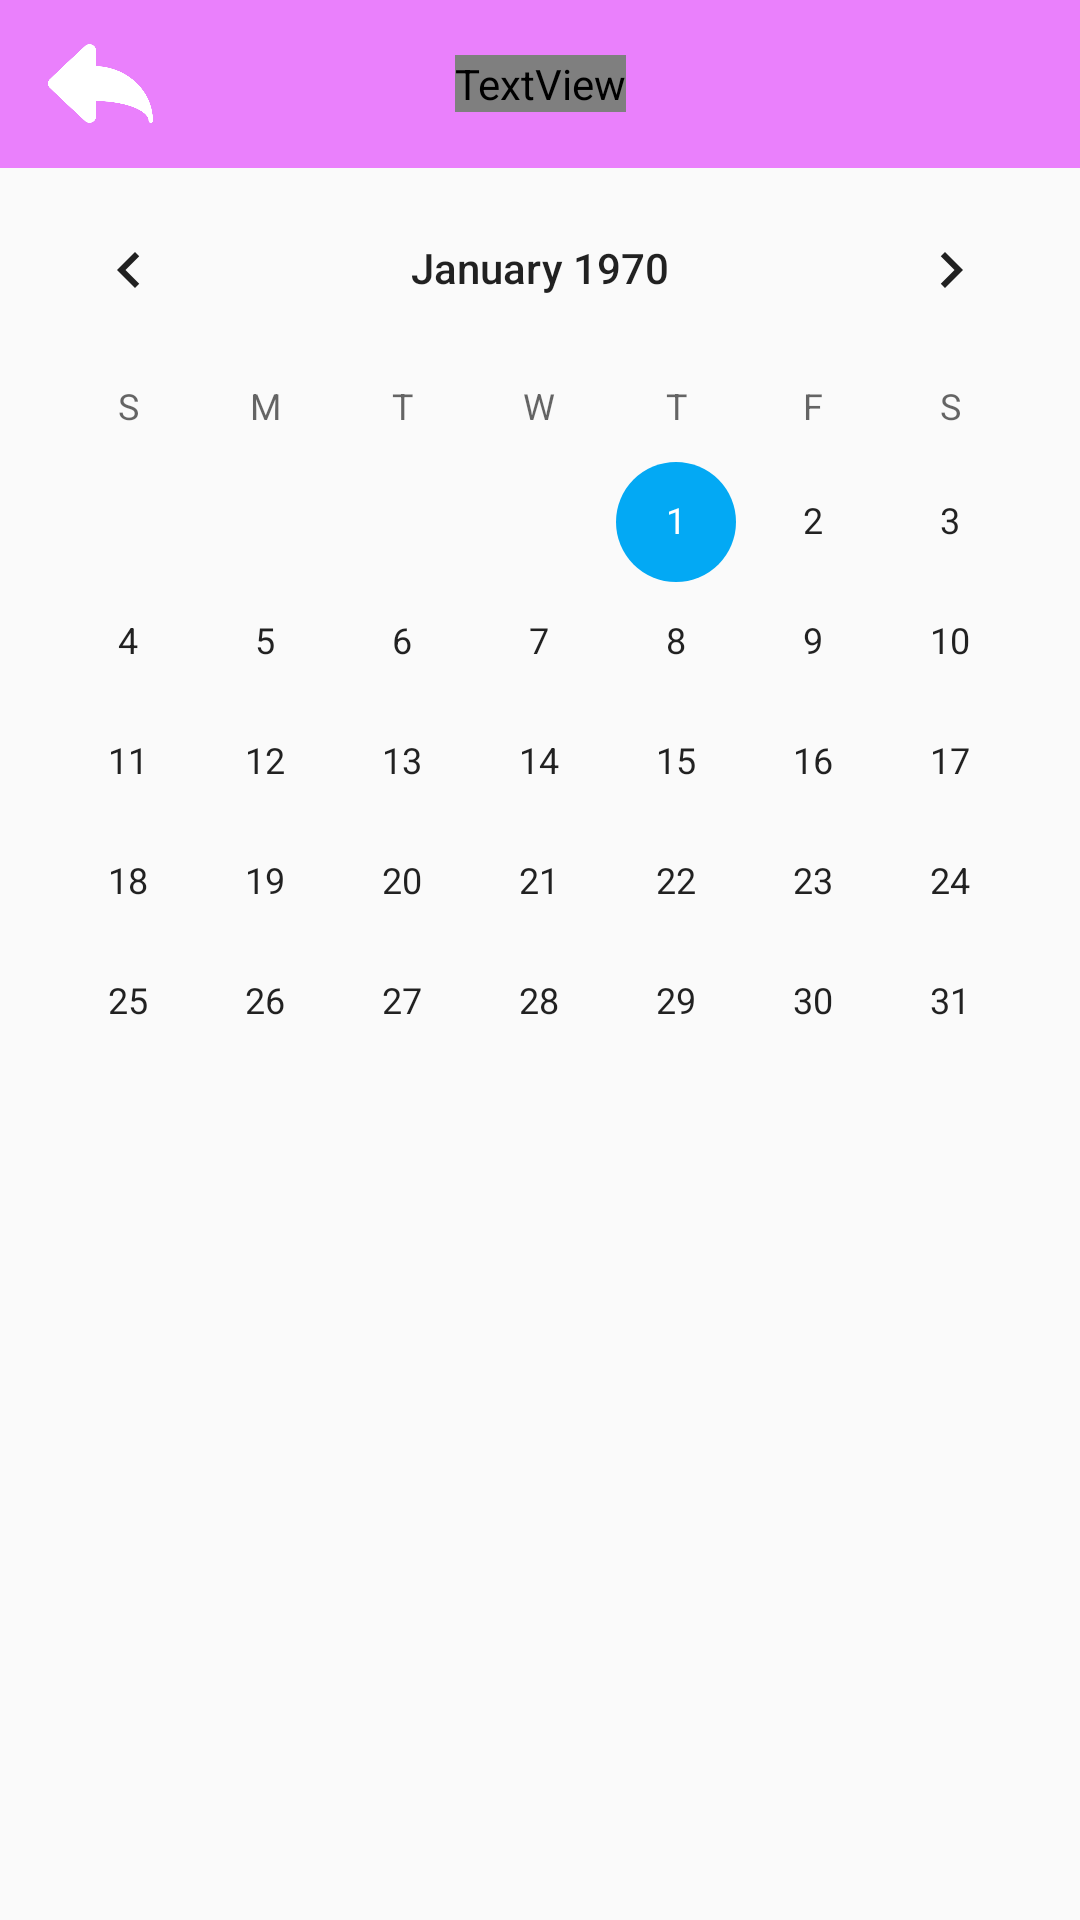

The Android layout XML behind this screen, and the referenced resources:
<!-- AndroidManifest.xml: application theme AppTheme -->
<!-- res/layout/activity_calendario.xml -->
<?xml version="1.0" encoding="utf-8"?>
<RelativeLayout xmlns:android="http://schemas.android.com/apk/res/android"
    xmlns:app="http://schemas.android.com/apk/res-auto"
    xmlns:tools="http://schemas.android.com/tools"
    android:layout_width="match_parent"
    android:layout_height="match_parent"
    tools:context=".Calendario" >

    <LinearLayout

        android:layout_width="match_parent"
        android:layout_height="wrap_content"
        android:orientation="vertical">

        <androidx.appcompat.widget.Toolbar
            android:id="@+id/toolbar"
            android:layout_width="match_parent"
            android:layout_height="wrap_content"
            android:background="#ea80fc">

            <Button
                android:id="@+id/button_return_prenotazioni_effettuate"
                android:layout_width="35dp"
                android:layout_height="35dp"
                android:background="@drawable/arrow" />

            <TextView
                android:id="@+id/toolbar_title"
                android:layout_width="wrap_content"
                android:layout_height="wrap_content"
                android:layout_gravity="center"
                android:text="PRENOTAZIONI"
                android:textColor="@color/bianco"
                android:fontFamily="@font/baloo"
                android:textSize="30sp" />


        </androidx.appcompat.widget.Toolbar>

        <RelativeLayout
            android:layout_width="match_parent"
            android:layout_height="match_parent">

            <CalendarView
                android:id="@+id/calendarView"
                android:layout_width="match_parent"
                android:layout_height="wrap_content"
                android:layout_weight="1" />

        </RelativeLayout>

        <LinearLayout
            android:layout_width="match_parent"
            android:layout_height="match_parent"
            android:orientation="vertical">


            <ScrollView
                android:layout_width="match_parent"
                android:layout_height="match_parent">


                <LinearLayout
                    android:layout_width="match_parent"
                    android:layout_height="wrap_content"
                    android:orientation="vertical"
                    android:padding="10dp">


                    <LinearLayout
                        android:id="@+id/layout_prenotazioni_del_giorno"
                        android:layout_width="match_parent"
                        android:layout_height="wrap_content"
                        android:orientation="vertical"
                        android:layout_marginLeft="50dp"
                        android:layout_marginRight="50dp">

                        <Space
                            android:layout_width="match_parent"
                            android:layout_height="10dp">

                        </Space>

                        <TextView
                            android:layout_width="wrap_content"
                            android:layout_height="wrap_content"
                            android:layout_gravity="center"
                            android:textColor="@color/nero"
                            android:textSize="30dp" />


                    </LinearLayout>


                    <Space
                        android:layout_width="match_parent"
                        android:layout_height="30dp">

                    </Space>


                </LinearLayout>
            </ScrollView>
        </LinearLayout>


    </LinearLayout>
</RelativeLayout>
<!-- resources referenced by this layout -->
<resources>
  <color name="bianco">#FFFF</color>
  <color name="nero">#000</color>
  <!-- drawable arrow: png bitmap (drawable-xxhdpi, 9524 bytes) -->
  <style name="AppTheme" parent="Theme.AppCompat.Light.NoActionBar">
          
          <item name="colorPrimary">@color/colorPrimary</item>
          <item name="colorPrimaryDark">@color/colorPrimaryDark</item>
          <item name="colorAccent">@color/colorAccent</item>
      </style>
  <color name="colorPrimary">#008577</color>
  <color name="colorPrimaryDark">#03A9F4</color>
  <color name="colorAccent">#03A9F4</color>
</resources>
